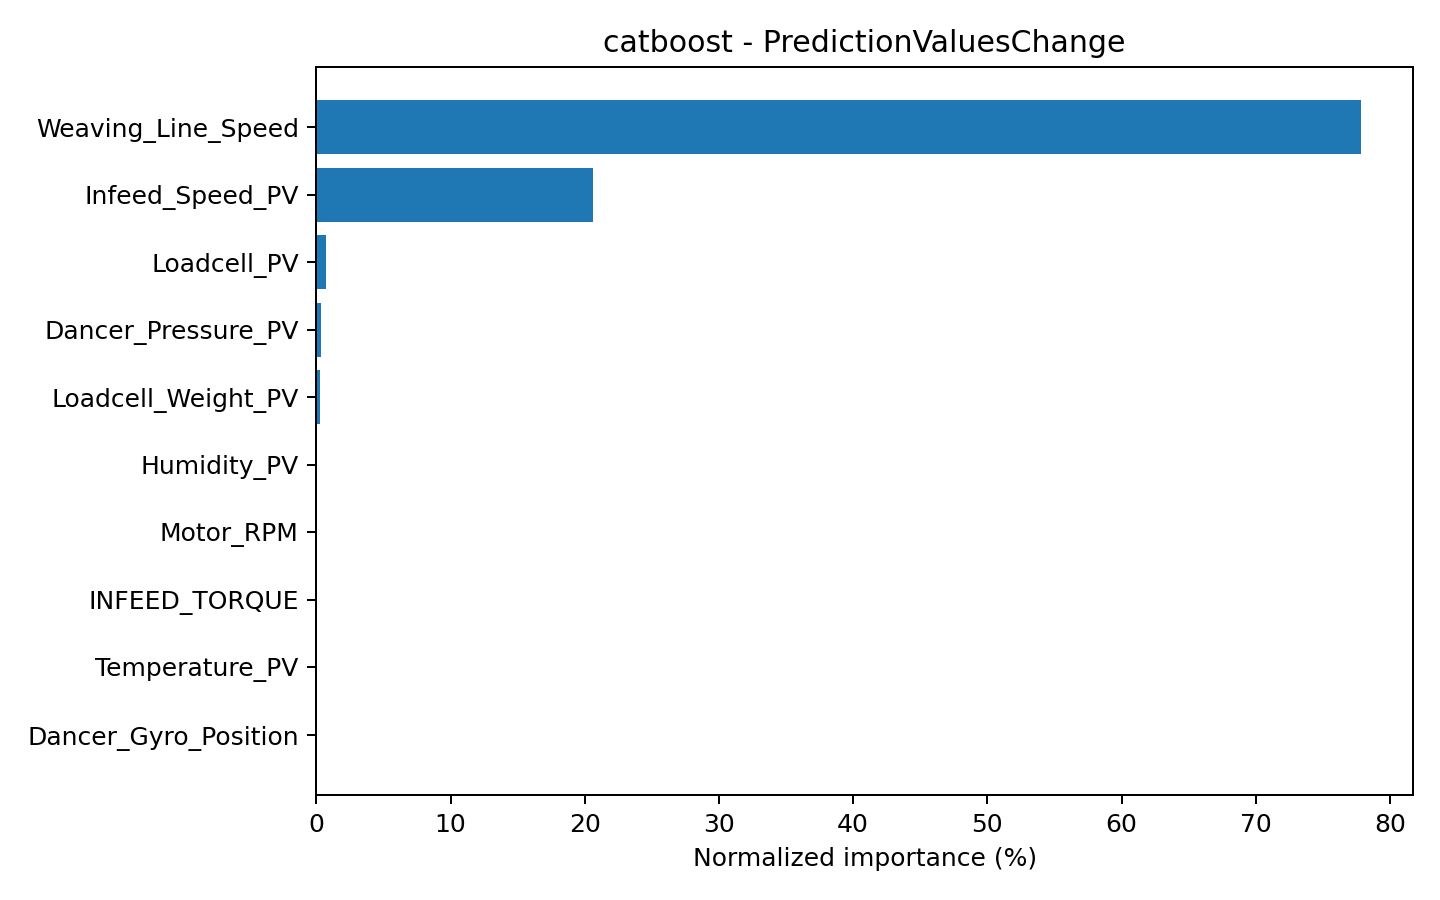

The data file committed next to this chart (first rows):
feature, importance, importance_percent, importance_type
Weaving_Line_Speed, 77.82, 77.82, PredictionValuesChange
Infeed_Speed_PV, 20.65, 20.65, PredictionValuesChange
Loadcell_PV, 0.7046, 0.7046, PredictionValuesChange
Dancer_Pressure_PV, 0.361, 0.361, PredictionValuesChange
Loadcell_Weight_PV, 0.2988, 0.2988, PredictionValuesChange
Humidity_PV, 0.0604, 0.0604, PredictionValuesChange
Motor_RPM, 0.04082, 0.04082, PredictionValuesChange
INFEED_TORQUE, 0.0232, 0.0232, PredictionValuesChange
Temperature_PV, 0.02271, 0.02271, PredictionValuesChange
Dancer_Gyro_Position, 0.01903, 0.01903, PredictionValuesChange
